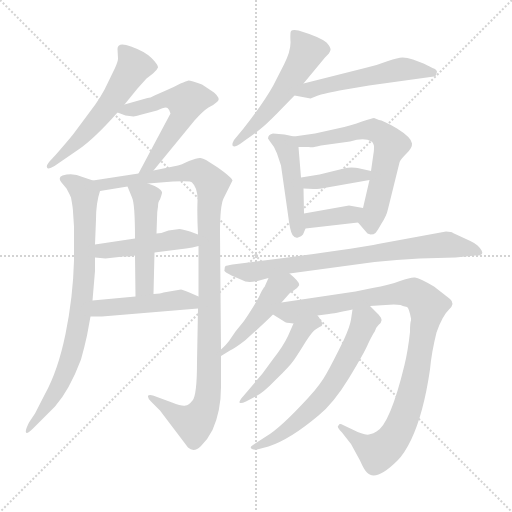
t = 0.00 s
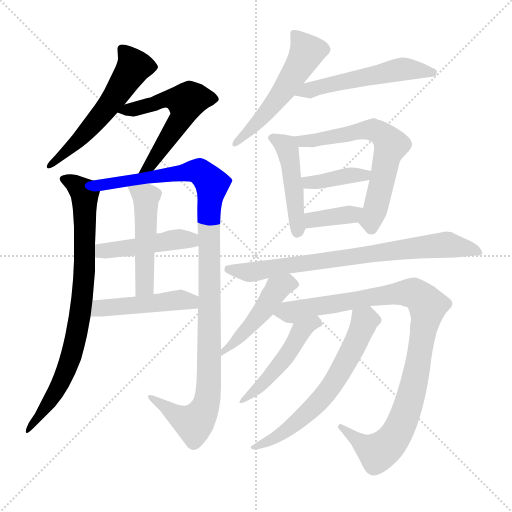
t = 2.63 s
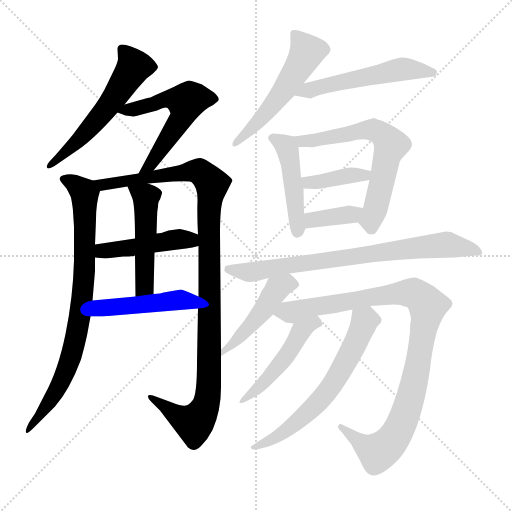
t = 5.25 s
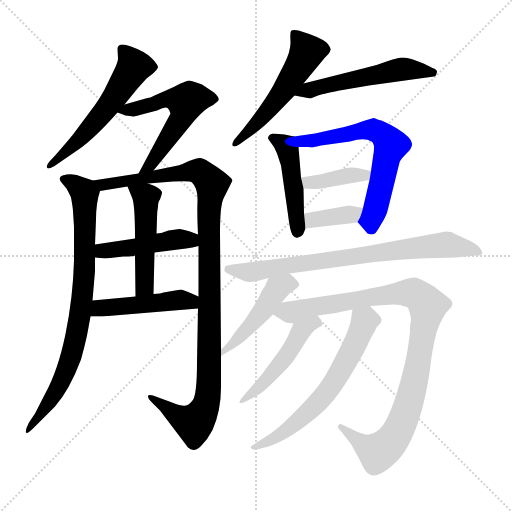
t = 7.88 s
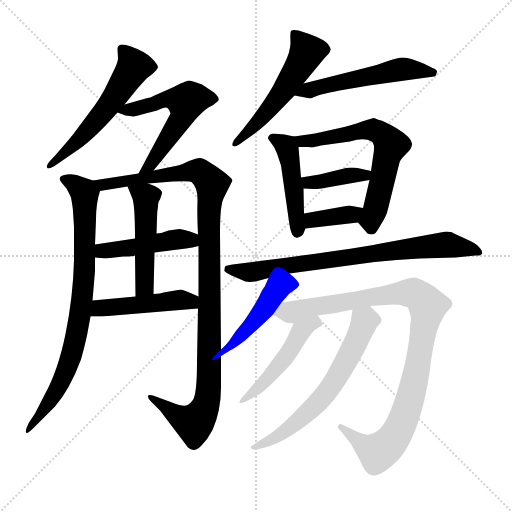
t = 10.51 s
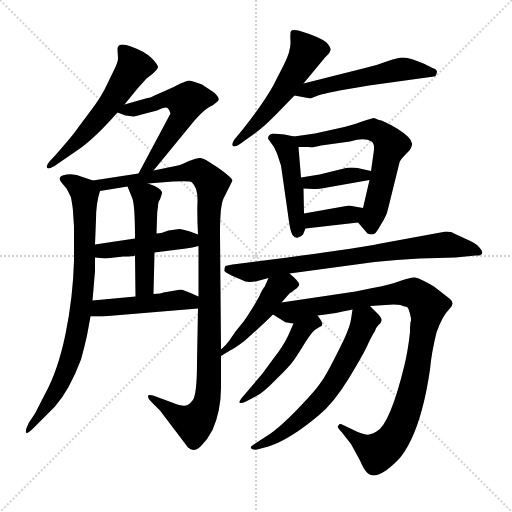
t = 13.13 s

The animated SVG that drew these frames (rendered in a browser with its animation timeline set to each time). Animation: 18 CSS @keyframes rules; one cycle of 13.13 s.

<svg version="1.1" viewBox="0 0 1024 1024" xmlns="http://www.w3.org/2000/svg">
  <g stroke="lightgray" stroke-dasharray="1,1" stroke-width="1" transform="scale(4, 4)">
    <line x1="0" y1="0" x2="256" y2="256"></line>
    <line x1="256" y1="0" x2="0" y2="256"></line>
    <line x1="128" y1="0" x2="128" y2="256"></line>
    <line x1="0" y1="128" x2="256" y2="128"></line>
  </g>
<g transform="scale(1, -1) translate(0, -860)">
   <style type="text/css">
    @keyframes keyframes0 {
      from {
       stroke: blue;
       stroke-dashoffset: 553;
       stroke-width: 128;
       }
       64% {
       animation-timing-function: step-end;
       stroke: blue;
       stroke-dashoffset: 0;
       stroke-width: 128;
       }
       to {
       stroke: black;
       stroke-width: 1024;
       }
       }
       #make-me-a-hanzi-animation-0 {
         animation: keyframes0 0.700033s both;
         animation-delay: 0.000000s;
         animation-timing-function: linear;
       }
    @keyframes keyframes1 {
      from {
       stroke: blue;
       stroke-dashoffset: 557;
       stroke-width: 128;
       }
       64% {
       animation-timing-function: step-end;
       stroke: blue;
       stroke-dashoffset: 0;
       stroke-width: 128;
       }
       to {
       stroke: black;
       stroke-width: 1024;
       }
       }
       #make-me-a-hanzi-animation-1 {
         animation: keyframes1 0.703288s both;
         animation-delay: 0.700033s;
         animation-timing-function: linear;
       }
    @keyframes keyframes2 {
      from {
       stroke: blue;
       stroke-dashoffset: 804;
       stroke-width: 128;
       }
       72% {
       animation-timing-function: step-end;
       stroke: blue;
       stroke-dashoffset: 0;
       stroke-width: 128;
       }
       to {
       stroke: black;
       stroke-width: 1024;
       }
       }
       #make-me-a-hanzi-animation-2 {
         animation: keyframes2 0.904297s both;
         animation-delay: 1.403320s;
         animation-timing-function: linear;
       }
    @keyframes keyframes3 {
      from {
       stroke: blue;
       stroke-dashoffset: 1087;
       stroke-width: 128;
       }
       78% {
       animation-timing-function: step-end;
       stroke: blue;
       stroke-dashoffset: 0;
       stroke-width: 128;
       }
       to {
       stroke: black;
       stroke-width: 1024;
       }
       }
       #make-me-a-hanzi-animation-3 {
         animation: keyframes3 1.134603s both;
         animation-delay: 2.307617s;
         animation-timing-function: linear;
       }
    @keyframes keyframes4 {
      from {
       stroke: blue;
       stroke-dashoffset: 455;
       stroke-width: 128;
       }
       60% {
       animation-timing-function: step-end;
       stroke: blue;
       stroke-dashoffset: 0;
       stroke-width: 128;
       }
       to {
       stroke: black;
       stroke-width: 1024;
       }
       }
       #make-me-a-hanzi-animation-4 {
         animation: keyframes4 0.620280s both;
         animation-delay: 3.442220s;
         animation-timing-function: linear;
       }
    @keyframes keyframes5 {
      from {
       stroke: blue;
       stroke-dashoffset: 488;
       stroke-width: 128;
       }
       61% {
       animation-timing-function: step-end;
       stroke: blue;
       stroke-dashoffset: 0;
       stroke-width: 128;
       }
       to {
       stroke: black;
       stroke-width: 1024;
       }
       }
       #make-me-a-hanzi-animation-5 {
         animation: keyframes5 0.647135s both;
         animation-delay: 4.062500s;
         animation-timing-function: linear;
       }
    @keyframes keyframes6 {
      from {
       stroke: blue;
       stroke-dashoffset: 464;
       stroke-width: 128;
       }
       60% {
       animation-timing-function: step-end;
       stroke: blue;
       stroke-dashoffset: 0;
       stroke-width: 128;
       }
       to {
       stroke: black;
       stroke-width: 1024;
       }
       }
       #make-me-a-hanzi-animation-6 {
         animation: keyframes6 0.627604s both;
         animation-delay: 4.709635s;
         animation-timing-function: linear;
       }
    @keyframes keyframes7 {
      from {
       stroke: blue;
       stroke-dashoffset: 533;
       stroke-width: 128;
       }
       63% {
       animation-timing-function: step-end;
       stroke: blue;
       stroke-dashoffset: 0;
       stroke-width: 128;
       }
       to {
       stroke: black;
       stroke-width: 1024;
       }
       }
       #make-me-a-hanzi-animation-7 {
         animation: keyframes7 0.683757s both;
         animation-delay: 5.337240s;
         animation-timing-function: linear;
       }
    @keyframes keyframes8 {
      from {
       stroke: blue;
       stroke-dashoffset: 530;
       stroke-width: 128;
       }
       63% {
       animation-timing-function: step-end;
       stroke: blue;
       stroke-dashoffset: 0;
       stroke-width: 128;
       }
       to {
       stroke: black;
       stroke-width: 1024;
       }
       }
       #make-me-a-hanzi-animation-8 {
         animation: keyframes8 0.681315s both;
         animation-delay: 6.020996s;
         animation-timing-function: linear;
       }
    @keyframes keyframes9 {
      from {
       stroke: blue;
       stroke-dashoffset: 459;
       stroke-width: 128;
       }
       60% {
       animation-timing-function: step-end;
       stroke: blue;
       stroke-dashoffset: 0;
       stroke-width: 128;
       }
       to {
       stroke: black;
       stroke-width: 1024;
       }
       }
       #make-me-a-hanzi-animation-9 {
         animation: keyframes9 0.623535s both;
         animation-delay: 6.702311s;
         animation-timing-function: linear;
       }
    @keyframes keyframes10 {
      from {
       stroke: blue;
       stroke-dashoffset: 629;
       stroke-width: 128;
       }
       67% {
       animation-timing-function: step-end;
       stroke: blue;
       stroke-dashoffset: 0;
       stroke-width: 128;
       }
       to {
       stroke: black;
       stroke-width: 1024;
       }
       }
       #make-me-a-hanzi-animation-10 {
         animation: keyframes10 0.761882s both;
         animation-delay: 7.325846s;
         animation-timing-function: linear;
       }
    @keyframes keyframes11 {
      from {
       stroke: blue;
       stroke-dashoffset: 387;
       stroke-width: 128;
       }
       56% {
       animation-timing-function: step-end;
       stroke: blue;
       stroke-dashoffset: 0;
       stroke-width: 128;
       }
       to {
       stroke: black;
       stroke-width: 1024;
       }
       }
       #make-me-a-hanzi-animation-11 {
         animation: keyframes11 0.564941s both;
         animation-delay: 8.087728s;
         animation-timing-function: linear;
       }
    @keyframes keyframes12 {
      from {
       stroke: blue;
       stroke-dashoffset: 363;
       stroke-width: 128;
       }
       54% {
       animation-timing-function: step-end;
       stroke: blue;
       stroke-dashoffset: 0;
       stroke-width: 128;
       }
       to {
       stroke: black;
       stroke-width: 1024;
       }
       }
       #make-me-a-hanzi-animation-12 {
         animation: keyframes12 0.545410s both;
         animation-delay: 8.652669s;
         animation-timing-function: linear;
       }
    @keyframes keyframes13 {
      from {
       stroke: blue;
       stroke-dashoffset: 760;
       stroke-width: 128;
       }
       71% {
       animation-timing-function: step-end;
       stroke: blue;
       stroke-dashoffset: 0;
       stroke-width: 128;
       }
       to {
       stroke: black;
       stroke-width: 1024;
       }
       }
       #make-me-a-hanzi-animation-13 {
         animation: keyframes13 0.868490s both;
         animation-delay: 9.198079s;
         animation-timing-function: linear;
       }
    @keyframes keyframes14 {
      from {
       stroke: blue;
       stroke-dashoffset: 463;
       stroke-width: 128;
       }
       60% {
       animation-timing-function: step-end;
       stroke: blue;
       stroke-dashoffset: 0;
       stroke-width: 128;
       }
       to {
       stroke: black;
       stroke-width: 1024;
       }
       }
       #make-me-a-hanzi-animation-14 {
         animation: keyframes14 0.626790s both;
         animation-delay: 10.066569s;
         animation-timing-function: linear;
       }
    @keyframes keyframes15 {
      from {
       stroke: blue;
       stroke-dashoffset: 973;
       stroke-width: 128;
       }
       76% {
       animation-timing-function: step-end;
       stroke: blue;
       stroke-dashoffset: 0;
       stroke-width: 128;
       }
       to {
       stroke: black;
       stroke-width: 1024;
       }
       }
       #make-me-a-hanzi-animation-15 {
         animation: keyframes15 1.041829s both;
         animation-delay: 10.693359s;
         animation-timing-function: linear;
       }
    @keyframes keyframes16 {
      from {
       stroke: blue;
       stroke-dashoffset: 475;
       stroke-width: 128;
       }
       61% {
       animation-timing-function: step-end;
       stroke: blue;
       stroke-dashoffset: 0;
       stroke-width: 128;
       }
       to {
       stroke: black;
       stroke-width: 1024;
       }
       }
       #make-me-a-hanzi-animation-16 {
         animation: keyframes16 0.636556s both;
         animation-delay: 11.735189s;
         animation-timing-function: linear;
       }
    @keyframes keyframes17 {
      from {
       stroke: blue;
       stroke-dashoffset: 625;
       stroke-width: 128;
       }
       67% {
       animation-timing-function: step-end;
       stroke: blue;
       stroke-dashoffset: 0;
       stroke-width: 128;
       }
       to {
       stroke: black;
       stroke-width: 1024;
       }
       }
       #make-me-a-hanzi-animation-17 {
         animation: keyframes17 0.758626s both;
         animation-delay: 12.371745s;
         animation-timing-function: linear;
       }
</style>
<path d="M 249.0 651.0 L 275.0 683.0 L 293.0 703.0 L 306.0 713.0 Q 314.0 720.0 316.0 725.0 Q 316.0 731.0 303.0 744.0 Q 290.0 757.0 262.0 767.0 Q 235.0 777.0 235.0 762.0 L 236.0 743.0 Q 236.0 737.0 230.0 724.0 L 215.0 693.0 Q 203.0 666.0 178.0 634.0 L 149.0 595.0 Q 145.0 589.0 112.0 551.0 L 99.0 537.0 Q 92.0 529.0 94.0 525.0 Q 96.0 520.0 109.0 528.0 L 157.0 561.0 Q 188.0 582.0 235.0 635.0 L 249.0 651.0 Z" fill="lightgray"></path> 
<path d="M 307.0 519.0 L 389.0 619.0 Q 406.0 638.0 417.0 645.0 Q 429.0 651.0 435.0 657.0 Q 442.0 663.0 428.0 675.0 L 404.0 691.0 Q 382.0 699.0 377.0 699.0 Q 373.0 698.0 361.0 693.0 Q 350.0 687.0 334.0 680.0 L 309.0 669.0 Q 300.0 664.0 295.0 664.0 L 249.0 651.0 C 220.0 643.0 217.0 642.0 235.0 635.0 L 251.0 629.0 L 267.0 627.0 Q 270.0 627.0 291.0 633.0 L 314.0 639.0 Q 331.0 647.0 335.0 644.0 Q 339.0 641.0 341.0 633.0 L 277.0 513.0 C 263.0 487.0 288.0 496.0 307.0 519.0 Z" fill="lightgray"></path> 
<path d="M 186.0 499.0 L 165.0 506.0 Q 146.0 515.0 125.0 509.0 Q 115.0 505.0 123.0 495.0 L 133.0 483.0 Q 141.0 468.0 142.0 465.0 Q 146.0 443.0 146.0 437.0 L 148.0 407.0 L 148.0 339.0 Q 146.0 265.0 131.0 192.0 Q 116.0 119.0 90.0 72.0 L 70.0 33.0 L 58.0 15.0 Q 50.0 -1.0 52.0 -5.0 Q 54.0 -9.0 67.0 4.0 L 110.0 47.0 Q 139.0 80.0 162.0 141.0 Q 169.0 166.0 174.0 189.0 L 181.0 227.0 L 185.0 259.0 L 190.0 318.0 L 190.0 345.0 L 190.0 371.0 L 192.0 421.0 Q 192.0 454.0 200.0 478.0 C 204.0 493.0 204.0 493.0 186.0 499.0 Z" fill="lightgray"></path> 
<path d="M 442.0 161.0 L 440.0 395.0 Q 440.0 448.0 447.0 463.0 L 465.0 499.0 Q 464.0 505.0 434.0 526.0 L 412.0 540.0 Q 406.0 543.0 401.0 544.0 Q 396.0 545.0 378.0 538.0 Q 361.0 530.0 356.0 529.0 L 307.0 519.0 L 277.0 513.0 L 186.0 499.0 C 156.0 494.0 170.0 473.0 200.0 478.0 L 255.0 487.0 L 296.0 493.0 L 346.0 497.0 Q 383.0 499.0 384.0 495.0 Q 396.0 484.0 395.0 457.0 Q 394.0 430.0 396.0 391.0 L 397.0 368.0 L 397.0 267.0 L 396.0 243.0 L 394.0 136.0 Q 394.0 69.0 385.0 59.0 Q 377.0 49.0 371.0 49.0 Q 365.0 47.0 344.0 55.0 L 306.0 69.0 Q 297.0 71.0 296.0 68.0 Q 295.0 64.0 302.0 57.0 L 320.0 39.0 L 376.0 -35.0 Q 388.0 -46.0 402.0 -32.0 Q 416.0 -18.0 425.0 0.0 Q 442.0 38.0 442.0 86.0 L 442.0 148.0 L 442.0 161.0 Z" fill="lightgray"></path> 
<path d="M 211.0 343.0 L 247.0 347.0 Q 266.0 347.0 270.0 349.0 L 309.0 355.0 L 372.0 363.0 Q 385.0 365.0 397.0 368.0 C 426.0 375.0 424.0 380.0 396.0 391.0 L 380.0 397.0 Q 364.0 402.0 359.0 402.0 L 337.0 399.0 Q 326.0 394.0 313.0 393.0 L 270.0 383.0 L 190.0 371.0 C 160.0 367.0 160.0 348.0 190.0 345.0 L 211.0 343.0 Z" fill="lightgray"></path> 
<path d="M 270.0 349.0 L 271.0 267.0 C 271.0 237.0 306.0 242.0 307.0 272.0 L 309.0 355.0 L 313.0 393.0 L 314.0 423.0 Q 314.0 437.0 316.0 447.0 Q 316.0 457.0 320.0 461.0 Q 325.0 475.0 324.0 476.0 Q 320.0 485.0 296.0 493.0 C 268.0 503.0 245.0 512.0 255.0 487.0 L 264.0 465.0 Q 270.0 453.0 270.0 383.0 L 270.0 349.0 Z" fill="lightgray"></path> 
<path d="M 181.0 227.0 L 204.0 227.0 L 396.0 243.0 C 426.0 245.0 424.0 255.0 397.0 267.0 L 381.0 274.0 Q 368.0 280.0 362.0 281.0 L 327.0 275.0 Q 322.0 273.0 307.0 272.0 L 271.0 267.0 L 185.0 259.0 C 155.0 256.0 151.0 227.0 181.0 227.0 Z" fill="lightgray"></path> 
<path d="M 607.0 693.0 L 650.0 745.0 Q 660.0 754.0 661.0 760.0 Q 662.0 765.0 653.0 775.0 Q 640.0 786.0 597.0 799.0 Q 585.0 801.0 582.0 798.0 Q 580.0 795.0 581.0 777.0 Q 582.0 759.0 568.0 731.0 L 546.0 688.0 Q 527.0 654.0 487.0 603.0 L 468.0 580.0 Q 464.0 573.0 465.0 569.0 Q 469.0 564.0 480.0 572.0 L 491.0 580.0 Q 515.0 597.0 522.0 603.0 Q 530.0 609.0 553.0 632.0 L 589.0 669.0 L 607.0 693.0 Z" fill="lightgray"></path> 
<path d="M 589.0 669.0 L 621.0 663.0 L 636.0 669.0 Q 641.0 671.0 679.0 679.0 L 738.0 689.0 L 868.0 707.0 Q 872.0 707.0 873.0 713.0 Q 877.0 720.0 865.0 724.0 Q 850.0 732.0 847.0 733.0 L 826.0 741.0 Q 814.0 745.0 805.0 745.0 Q 796.0 745.0 776.0 738.0 Q 756.0 730.0 730.0 724.0 L 607.0 693.0 C 578.0 686.0 560.0 675.0 589.0 669.0 Z" fill="lightgray"></path> 
<path d="M 588.0 587.0 L 569.0 591.0 L 546.0 593.0 Q 536.0 591.0 536.0 583.0 L 540.0 577.0 Q 549.0 567.0 554.0 553.0 L 562.0 529.0 L 576.0 431.0 Q 580.0 397.0 585.0 390.0 Q 590.0 383.0 596.0 385.0 Q 603.0 387.0 606.0 391.0 L 611.0 403.0 L 608.0 433.0 L 607.0 483.0 L 602.0 505.0 L 597.0 566.0 C 595.0 585.0 595.0 585.0 588.0 587.0 Z" fill="lightgray"></path> 
<path d="M 758.0 620.0 L 748.0 624.0 Q 745.0 624.0 724.0 617.0 Q 703.0 609.0 675.0 603.0 L 630.0 593.0 L 588.0 587.0 C 558.0 583.0 567.0 566.0 597.0 566.0 L 618.0 566.0 Q 624.0 564.0 642.0 569.0 L 700.0 577.0 Q 729.0 586.0 743.0 577.0 Q 746.0 576.0 748.0 568.0 Q 748.0 557.0 747.0 553.0 L 742.0 518.0 L 739.0 500.0 L 726.0 444.0 C 719.0 415.0 713.0 418.0 716.0 415.0 L 735.0 393.0 L 741.0 391.0 Q 748.0 391.0 751.0 394.0 Q 754.0 397.0 763.0 413.0 Q 773.0 428.0 776.0 442.0 L 799.0 535.0 Q 800.0 540.0 812.0 552.0 Q 825.0 564.0 824.0 573.0 Q 823.0 585.0 794.0 603.0 Q 765.0 620.0 758.0 620.0 Z" fill="lightgray"></path> 
<path d="M 742.0 518.0 L 715.0 524.0 Q 712.0 525.0 703.0 525.0 Q 695.0 525.0 692.0 524.0 L 639.0 511.0 L 602.0 505.0 C 572.0 500.0 577.0 484.0 607.0 483.0 L 627.0 482.0 Q 632.0 481.0 654.0 485.0 L 739.0 500.0 C 769.0 505.0 771.0 511.0 742.0 518.0 Z" fill="lightgray"></path> 
<path d="M 611.0 403.0 L 716.0 415.0 C 746.0 418.0 756.0 439.0 726.0 444.0 L 698.0 449.0 L 608.0 433.0 C 578.0 428.0 581.0 400.0 611.0 403.0 Z" fill="lightgray"></path> 
<path d="M 579.0 313.0 L 749.0 336.0 Q 793.0 341.0 839.0 343.0 L 911.0 345.0 L 951.0 349.0 Q 974.0 348.0 958.0 366.0 Q 953.0 373.0 932.0 382.0 L 906.0 394.0 Q 903.0 397.0 892.0 397.0 L 756.0 372.0 Q 715.0 363.0 505.0 336.0 L 465.0 331.0 Q 453.0 329.0 451.0 328.0 Q 449.0 326.0 449.0 320.0 Q 446.0 318.0 463.0 309.0 L 484.0 300.0 Q 494.0 293.0 515.0 298.0 L 537.0 304.0 L 579.0 313.0 Z" fill="lightgray"></path> 
<path d="M 563.0 255.0 L 578.0 272.0 Q 578.0 273.0 586.0 278.0 Q 595.0 283.0 598.0 289.0 Q 601.0 295.0 579.0 313.0 C 556.0 332.0 549.0 331.0 537.0 304.0 L 529.0 286.0 Q 527.0 285.0 521.0 273.0 Q 516.0 260.0 488.0 218.0 L 471.0 197.0 L 458.0 178.0 Q 453.0 171.0 442.0 161.0 C 420.0 140.0 416.0 132.0 442.0 148.0 L 460.0 159.0 Q 469.0 163.0 490.0 179.0 Q 527.0 212.0 546.0 231.0 L 563.0 255.0 Z" fill="lightgray"></path> 
<path d="M 635.0 229.0 L 658.0 232.0 Q 667.0 233.0 705.0 241.0 L 740.0 248.0 L 771.0 250.0 Q 789.0 252.0 801.0 250.0 Q 804.0 248.0 814.0 246.0 Q 818.0 244.0 822.0 223.0 L 822.0 219.0 Q 820.0 215.0 820.0 196.0 Q 816.0 159.0 809.0 130.0 Q 780.0 11.0 753.0 -3.0 Q 748.0 -7.0 738.0 -9.0 Q 728.0 -11.0 705.0 1.0 L 686.0 10.0 Q 679.0 14.0 677.0 9.0 Q 672.0 7.0 684.0 -5.0 L 702.0 -28.0 L 720.0 -61.0 Q 728.0 -79.0 733.0 -84.0 Q 751.0 -105.0 795.0 -61.0 Q 809.0 -47.0 822.0 -20.0 Q 847.0 32.0 860.0 121.0 Q 863.0 155.0 873.0 195.0 Q 885.0 229.0 898.0 241.0 Q 911.0 253.0 900.0 262.0 L 868.0 287.0 Q 839.0 304.0 830.0 305.0 Q 822.0 306.0 800.0 298.0 Q 779.0 290.0 745.0 284.0 L 711.0 277.0 L 563.0 255.0 C 533.0 251.0 521.0 247.0 546.0 231.0 L 570.0 216.0 Q 569.0 215.0 587.0 213.0 L 635.0 229.0 Z" fill="lightgray"></path> 
<path d="M 587.0 213.0 L 576.0 188.0 Q 566.0 167.0 547.0 143.0 L 525.0 113.0 L 486.0 67.0 Q 478.0 58.0 479.0 55.0 Q 481.0 52.0 492.0 57.0 L 511.0 67.0 Q 526.0 74.0 552.0 101.0 Q 579.0 127.0 588.0 140.0 Q 597.0 153.0 611.0 176.0 Q 626.0 199.0 631.0 201.0 L 639.0 206.0 Q 652.0 208.0 635.0 229.0 C 617.0 253.0 599.0 240.0 587.0 213.0 Z" fill="lightgray"></path> 
<path d="M 705.0 241.0 L 702.0 221.0 Q 700.0 207.0 687.0 179.0 Q 665.0 134.0 653.0 113.0 Q 641.0 91.0 617.0 65.0 Q 560.0 3.0 532.0 -13.0 L 506.0 -30.0 Q 498.0 -35.0 504.0 -38.0 Q 510.0 -41.0 518.0 -38.0 L 537.0 -33.0 Q 580.0 -19.0 637.0 29.0 Q 667.0 53.0 698.0 104.0 Q 729.0 155.0 736.0 172.0 Q 744.0 189.0 750.0 198.0 Q 751.0 204.0 757.0 210.0 Q 763.0 215.0 763.0 219.0 Q 764.0 223.0 757.0 231.0 L 740.0 248.0 C 719.0 269.0 709.0 271.0 705.0 241.0 Z" fill="lightgray"></path> 
      <clipPath id="make-me-a-hanzi-clip-0">
      <path d="M 249.0 651.0 L 275.0 683.0 L 293.0 703.0 L 306.0 713.0 Q 314.0 720.0 316.0 725.0 Q 316.0 731.0 303.0 744.0 Q 290.0 757.0 262.0 767.0 Q 235.0 777.0 235.0 762.0 L 236.0 743.0 Q 236.0 737.0 230.0 724.0 L 215.0 693.0 Q 203.0 666.0 178.0 634.0 L 149.0 595.0 Q 145.0 589.0 112.0 551.0 L 99.0 537.0 Q 92.0 529.0 94.0 525.0 Q 96.0 520.0 109.0 528.0 L 157.0 561.0 Q 188.0 582.0 235.0 635.0 L 249.0 651.0 Z" fill="lightgray"></path>
      </clipPath>
      <path clip-path="url(#make-me-a-hanzi-clip-0)" d="M 249.0 758.0 L 268.0 727.0 L 234.0 672.0 L 180.0 603.0 L 101.0 529.0 " fill="none" id="make-me-a-hanzi-animation-0" stroke-dasharray="425 850" stroke-linecap="round"></path>

      <clipPath id="make-me-a-hanzi-clip-1">
      <path d="M 307.0 519.0 L 389.0 619.0 Q 406.0 638.0 417.0 645.0 Q 429.0 651.0 435.0 657.0 Q 442.0 663.0 428.0 675.0 L 404.0 691.0 Q 382.0 699.0 377.0 699.0 Q 373.0 698.0 361.0 693.0 Q 350.0 687.0 334.0 680.0 L 309.0 669.0 Q 300.0 664.0 295.0 664.0 L 249.0 651.0 C 220.0 643.0 217.0 642.0 235.0 635.0 L 251.0 629.0 L 267.0 627.0 Q 270.0 627.0 291.0 633.0 L 314.0 639.0 Q 331.0 647.0 335.0 644.0 Q 339.0 641.0 341.0 633.0 L 277.0 513.0 C 263.0 487.0 288.0 496.0 307.0 519.0 Z" fill="lightgray"></path>
      </clipPath>
      <path clip-path="url(#make-me-a-hanzi-clip-1)" d="M 240.0 637.0 L 334.0 662.0 L 371.0 656.0 L 366.0 629.0 L 303.0 532.0 L 284.0 518.0 " fill="none" id="make-me-a-hanzi-animation-1" stroke-dasharray="429 858" stroke-linecap="round"></path>

      <clipPath id="make-me-a-hanzi-clip-2">
      <path d="M 186.0 499.0 L 165.0 506.0 Q 146.0 515.0 125.0 509.0 Q 115.0 505.0 123.0 495.0 L 133.0 483.0 Q 141.0 468.0 142.0 465.0 Q 146.0 443.0 146.0 437.0 L 148.0 407.0 L 148.0 339.0 Q 146.0 265.0 131.0 192.0 Q 116.0 119.0 90.0 72.0 L 70.0 33.0 L 58.0 15.0 Q 50.0 -1.0 52.0 -5.0 Q 54.0 -9.0 67.0 4.0 L 110.0 47.0 Q 139.0 80.0 162.0 141.0 Q 169.0 166.0 174.0 189.0 L 181.0 227.0 L 185.0 259.0 L 190.0 318.0 L 190.0 345.0 L 190.0 371.0 L 192.0 421.0 Q 192.0 454.0 200.0 478.0 C 204.0 493.0 204.0 493.0 186.0 499.0 Z" fill="lightgray"></path>
      </clipPath>
      <path clip-path="url(#make-me-a-hanzi-clip-2)" d="M 134.0 501.0 L 169.0 473.0 L 170.0 338.0 L 161.0 235.0 L 144.0 153.0 L 128.0 109.0 L 96.0 51.0 L 54.0 -2.0 " fill="none" id="make-me-a-hanzi-animation-2" stroke-dasharray="676 1352" stroke-linecap="round"></path>

      <clipPath id="make-me-a-hanzi-clip-3">
      <path d="M 442.0 161.0 L 440.0 395.0 Q 440.0 448.0 447.0 463.0 L 465.0 499.0 Q 464.0 505.0 434.0 526.0 L 412.0 540.0 Q 406.0 543.0 401.0 544.0 Q 396.0 545.0 378.0 538.0 Q 361.0 530.0 356.0 529.0 L 307.0 519.0 L 277.0 513.0 L 186.0 499.0 C 156.0 494.0 170.0 473.0 200.0 478.0 L 255.0 487.0 L 296.0 493.0 L 346.0 497.0 Q 383.0 499.0 384.0 495.0 Q 396.0 484.0 395.0 457.0 Q 394.0 430.0 396.0 391.0 L 397.0 368.0 L 397.0 267.0 L 396.0 243.0 L 394.0 136.0 Q 394.0 69.0 385.0 59.0 Q 377.0 49.0 371.0 49.0 Q 365.0 47.0 344.0 55.0 L 306.0 69.0 Q 297.0 71.0 296.0 68.0 Q 295.0 64.0 302.0 57.0 L 320.0 39.0 L 376.0 -35.0 Q 388.0 -46.0 402.0 -32.0 Q 416.0 -18.0 425.0 0.0 Q 442.0 38.0 442.0 86.0 L 442.0 148.0 L 442.0 161.0 Z" fill="lightgray"></path>
      </clipPath>
      <path clip-path="url(#make-me-a-hanzi-clip-3)" d="M 194.0 497.0 L 205.0 490.0 L 393.0 518.0 L 424.0 493.0 L 417.0 414.0 L 418.0 94.0 L 411.0 49.0 L 388.0 14.0 L 363.0 23.0 L 301.0 64.0 " fill="none" id="make-me-a-hanzi-animation-3" stroke-dasharray="959 1918" stroke-linecap="round"></path>

      <clipPath id="make-me-a-hanzi-clip-4">
      <path d="M 211.0 343.0 L 247.0 347.0 Q 266.0 347.0 270.0 349.0 L 309.0 355.0 L 372.0 363.0 Q 385.0 365.0 397.0 368.0 C 426.0 375.0 424.0 380.0 396.0 391.0 L 380.0 397.0 Q 364.0 402.0 359.0 402.0 L 337.0 399.0 Q 326.0 394.0 313.0 393.0 L 270.0 383.0 L 190.0 371.0 C 160.0 367.0 160.0 348.0 190.0 345.0 L 211.0 343.0 Z" fill="lightgray"></path>
      </clipPath>
      <path clip-path="url(#make-me-a-hanzi-clip-4)" d="M 196.0 352.0 L 205.0 358.0 L 356.0 382.0 L 381.0 380.0 L 389.0 373.0 " fill="none" id="make-me-a-hanzi-animation-4" stroke-dasharray="327 654" stroke-linecap="round"></path>

      <clipPath id="make-me-a-hanzi-clip-5">
      <path d="M 270.0 349.0 L 271.0 267.0 C 271.0 237.0 306.0 242.0 307.0 272.0 L 309.0 355.0 L 313.0 393.0 L 314.0 423.0 Q 314.0 437.0 316.0 447.0 Q 316.0 457.0 320.0 461.0 Q 325.0 475.0 324.0 476.0 Q 320.0 485.0 296.0 493.0 C 268.0 503.0 245.0 512.0 255.0 487.0 L 264.0 465.0 Q 270.0 453.0 270.0 383.0 L 270.0 349.0 Z" fill="lightgray"></path>
      </clipPath>
      <path clip-path="url(#make-me-a-hanzi-clip-5)" d="M 262.0 484.0 L 293.0 465.0 L 290.0 293.0 L 276.0 274.0 " fill="none" id="make-me-a-hanzi-animation-5" stroke-dasharray="360 720" stroke-linecap="round"></path>

      <clipPath id="make-me-a-hanzi-clip-6">
      <path d="M 181.0 227.0 L 204.0 227.0 L 396.0 243.0 C 426.0 245.0 424.0 255.0 397.0 267.0 L 381.0 274.0 Q 368.0 280.0 362.0 281.0 L 327.0 275.0 Q 322.0 273.0 307.0 272.0 L 271.0 267.0 L 185.0 259.0 C 155.0 256.0 151.0 227.0 181.0 227.0 Z" fill="lightgray"></path>
      </clipPath>
      <path clip-path="url(#make-me-a-hanzi-clip-6)" d="M 187.0 232.0 L 208.0 245.0 L 336.0 258.0 L 368.0 260.0 L 388.0 249.0 " fill="none" id="make-me-a-hanzi-animation-6" stroke-dasharray="336 672" stroke-linecap="round"></path>

      <clipPath id="make-me-a-hanzi-clip-7">
      <path d="M 607.0 693.0 L 650.0 745.0 Q 660.0 754.0 661.0 760.0 Q 662.0 765.0 653.0 775.0 Q 640.0 786.0 597.0 799.0 Q 585.0 801.0 582.0 798.0 Q 580.0 795.0 581.0 777.0 Q 582.0 759.0 568.0 731.0 L 546.0 688.0 Q 527.0 654.0 487.0 603.0 L 468.0 580.0 Q 464.0 573.0 465.0 569.0 Q 469.0 564.0 480.0 572.0 L 491.0 580.0 Q 515.0 597.0 522.0 603.0 Q 530.0 609.0 553.0 632.0 L 589.0 669.0 L 607.0 693.0 Z" fill="lightgray"></path>
      </clipPath>
      <path clip-path="url(#make-me-a-hanzi-clip-7)" d="M 590.0 793.0 L 614.0 757.0 L 605.0 738.0 L 553.0 659.0 L 472.0 573.0 " fill="none" id="make-me-a-hanzi-animation-7" stroke-dasharray="405 810" stroke-linecap="round"></path>

      <clipPath id="make-me-a-hanzi-clip-8">
      <path d="M 589.0 669.0 L 621.0 663.0 L 636.0 669.0 Q 641.0 671.0 679.0 679.0 L 738.0 689.0 L 868.0 707.0 Q 872.0 707.0 873.0 713.0 Q 877.0 720.0 865.0 724.0 Q 850.0 732.0 847.0 733.0 L 826.0 741.0 Q 814.0 745.0 805.0 745.0 Q 796.0 745.0 776.0 738.0 Q 756.0 730.0 730.0 724.0 L 607.0 693.0 C 578.0 686.0 560.0 675.0 589.0 669.0 Z" fill="lightgray"></path>
      </clipPath>
      <path clip-path="url(#make-me-a-hanzi-clip-8)" d="M 595.0 674.0 L 791.0 720.0 L 864.0 715.0 " fill="none" id="make-me-a-hanzi-animation-8" stroke-dasharray="402 804" stroke-linecap="round"></path>

      <clipPath id="make-me-a-hanzi-clip-9">
      <path d="M 588.0 587.0 L 569.0 591.0 L 546.0 593.0 Q 536.0 591.0 536.0 583.0 L 540.0 577.0 Q 549.0 567.0 554.0 553.0 L 562.0 529.0 L 576.0 431.0 Q 580.0 397.0 585.0 390.0 Q 590.0 383.0 596.0 385.0 Q 603.0 387.0 606.0 391.0 L 611.0 403.0 L 608.0 433.0 L 607.0 483.0 L 602.0 505.0 L 597.0 566.0 C 595.0 585.0 595.0 585.0 588.0 587.0 Z" fill="lightgray"></path>
      </clipPath>
      <path clip-path="url(#make-me-a-hanzi-clip-9)" d="M 545.0 584.0 L 575.0 563.0 L 595.0 398.0 " fill="none" id="make-me-a-hanzi-animation-9" stroke-dasharray="331 662" stroke-linecap="round"></path>

      <clipPath id="make-me-a-hanzi-clip-10">
      <path d="M 758.0 620.0 L 748.0 624.0 Q 745.0 624.0 724.0 617.0 Q 703.0 609.0 675.0 603.0 L 630.0 593.0 L 588.0 587.0 C 558.0 583.0 567.0 566.0 597.0 566.0 L 618.0 566.0 Q 624.0 564.0 642.0 569.0 L 700.0 577.0 Q 729.0 586.0 743.0 577.0 Q 746.0 576.0 748.0 568.0 Q 748.0 557.0 747.0 553.0 L 742.0 518.0 L 739.0 500.0 L 726.0 444.0 C 719.0 415.0 713.0 418.0 716.0 415.0 L 735.0 393.0 L 741.0 391.0 Q 748.0 391.0 751.0 394.0 Q 754.0 397.0 763.0 413.0 Q 773.0 428.0 776.0 442.0 L 799.0 535.0 Q 800.0 540.0 812.0 552.0 Q 825.0 564.0 824.0 573.0 Q 823.0 585.0 794.0 603.0 Q 765.0 620.0 758.0 620.0 Z" fill="lightgray"></path>
      </clipPath>
      <path clip-path="url(#make-me-a-hanzi-clip-10)" d="M 596.0 584.0 L 604.0 577.0 L 632.0 579.0 L 738.0 601.0 L 756.0 597.0 L 772.0 584.0 L 782.0 569.0 L 742.0 405.0 " fill="none" id="make-me-a-hanzi-animation-10" stroke-dasharray="501 1002" stroke-linecap="round"></path>

      <clipPath id="make-me-a-hanzi-clip-11">
      <path d="M 742.0 518.0 L 715.0 524.0 Q 712.0 525.0 703.0 525.0 Q 695.0 525.0 692.0 524.0 L 639.0 511.0 L 602.0 505.0 C 572.0 500.0 577.0 484.0 607.0 483.0 L 627.0 482.0 Q 632.0 481.0 654.0 485.0 L 739.0 500.0 C 769.0 505.0 771.0 511.0 742.0 518.0 Z" fill="lightgray"></path>
      </clipPath>
      <path clip-path="url(#make-me-a-hanzi-clip-11)" d="M 609.0 501.0 L 617.0 495.0 L 643.0 496.0 L 699.0 509.0 L 728.0 509.0 L 734.0 515.0 " fill="none" id="make-me-a-hanzi-animation-11" stroke-dasharray="259 518" stroke-linecap="round"></path>

      <clipPath id="make-me-a-hanzi-clip-12">
      <path d="M 611.0 403.0 L 716.0 415.0 C 746.0 418.0 756.0 439.0 726.0 444.0 L 698.0 449.0 L 608.0 433.0 C 578.0 428.0 581.0 400.0 611.0 403.0 Z" fill="lightgray"></path>
      </clipPath>
      <path clip-path="url(#make-me-a-hanzi-clip-12)" d="M 618.0 411.0 L 625.0 420.0 L 702.0 431.0 L 718.0 439.0 " fill="none" id="make-me-a-hanzi-animation-12" stroke-dasharray="235 470" stroke-linecap="round"></path>

      <clipPath id="make-me-a-hanzi-clip-13">
      <path d="M 579.0 313.0 L 749.0 336.0 Q 793.0 341.0 839.0 343.0 L 911.0 345.0 L 951.0 349.0 Q 974.0 348.0 958.0 366.0 Q 953.0 373.0 932.0 382.0 L 906.0 394.0 Q 903.0 397.0 892.0 397.0 L 756.0 372.0 Q 715.0 363.0 505.0 336.0 L 465.0 331.0 Q 453.0 329.0 451.0 328.0 Q 449.0 326.0 449.0 320.0 Q 446.0 318.0 463.0 309.0 L 484.0 300.0 Q 494.0 293.0 515.0 298.0 L 537.0 304.0 L 579.0 313.0 Z" fill="lightgray"></path>
      </clipPath>
      <path clip-path="url(#make-me-a-hanzi-clip-13)" d="M 458.0 322.0 L 496.0 315.0 L 591.0 333.0 L 894.0 371.0 L 956.0 357.0 " fill="none" id="make-me-a-hanzi-animation-13" stroke-dasharray="632 1264" stroke-linecap="round"></path>

      <clipPath id="make-me-a-hanzi-clip-14">
      <path d="M 563.0 255.0 L 578.0 272.0 Q 578.0 273.0 586.0 278.0 Q 595.0 283.0 598.0 289.0 Q 601.0 295.0 579.0 313.0 C 556.0 332.0 549.0 331.0 537.0 304.0 L 529.0 286.0 Q 527.0 285.0 521.0 273.0 Q 516.0 260.0 488.0 218.0 L 471.0 197.0 L 458.0 178.0 Q 453.0 171.0 442.0 161.0 C 420.0 140.0 416.0 132.0 442.0 148.0 L 460.0 159.0 Q 469.0 163.0 490.0 179.0 Q 527.0 212.0 546.0 231.0 L 563.0 255.0 Z" fill="lightgray"></path>
      </clipPath>
      <path clip-path="url(#make-me-a-hanzi-clip-14)" d="M 589.0 291.0 L 576.0 294.0 L 553.0 281.0 L 501.0 208.0 L 444.0 155.0 " fill="none" id="make-me-a-hanzi-animation-14" stroke-dasharray="335 670" stroke-linecap="round"></path>

      <clipPath id="make-me-a-hanzi-clip-15">
      <path d="M 635.0 229.0 L 658.0 232.0 Q 667.0 233.0 705.0 241.0 L 740.0 248.0 L 771.0 250.0 Q 789.0 252.0 801.0 250.0 Q 804.0 248.0 814.0 246.0 Q 818.0 244.0 822.0 223.0 L 822.0 219.0 Q 820.0 215.0 820.0 196.0 Q 816.0 159.0 809.0 130.0 Q 780.0 11.0 753.0 -3.0 Q 748.0 -7.0 738.0 -9.0 Q 728.0 -11.0 705.0 1.0 L 686.0 10.0 Q 679.0 14.0 677.0 9.0 Q 672.0 7.0 684.0 -5.0 L 702.0 -28.0 L 720.0 -61.0 Q 728.0 -79.0 733.0 -84.0 Q 751.0 -105.0 795.0 -61.0 Q 809.0 -47.0 822.0 -20.0 Q 847.0 32.0 860.0 121.0 Q 863.0 155.0 873.0 195.0 Q 885.0 229.0 898.0 241.0 Q 911.0 253.0 900.0 262.0 L 868.0 287.0 Q 839.0 304.0 830.0 305.0 Q 822.0 306.0 800.0 298.0 Q 779.0 290.0 745.0 284.0 L 711.0 277.0 L 563.0 255.0 C 533.0 251.0 521.0 247.0 546.0 231.0 L 570.0 216.0 Q 569.0 215.0 587.0 213.0 L 635.0 229.0 Z" fill="lightgray"></path>
      </clipPath>
      <path clip-path="url(#make-me-a-hanzi-clip-15)" d="M 556.0 233.0 L 817.0 275.0 L 831.0 272.0 L 856.0 248.0 L 826.0 84.0 L 791.0 -12.0 L 772.0 -34.0 L 752.0 -43.0 L 682.0 3.0 " fill="none" id="make-me-a-hanzi-animation-15" stroke-dasharray="845 1690" stroke-linecap="round"></path>

      <clipPath id="make-me-a-hanzi-clip-16">
      <path d="M 587.0 213.0 L 576.0 188.0 Q 566.0 167.0 547.0 143.0 L 525.0 113.0 L 486.0 67.0 Q 478.0 58.0 479.0 55.0 Q 481.0 52.0 492.0 57.0 L 511.0 67.0 Q 526.0 74.0 552.0 101.0 Q 579.0 127.0 588.0 140.0 Q 597.0 153.0 611.0 176.0 Q 626.0 199.0 631.0 201.0 L 639.0 206.0 Q 652.0 208.0 635.0 229.0 C 617.0 253.0 599.0 240.0 587.0 213.0 Z" fill="lightgray"></path>
      </clipPath>
      <path clip-path="url(#make-me-a-hanzi-clip-16)" d="M 633.0 217.0 L 601.0 197.0 L 577.0 154.0 L 537.0 104.0 L 485.0 60.0 " fill="none" id="make-me-a-hanzi-animation-16" stroke-dasharray="347 694" stroke-linecap="round"></path>

      <clipPath id="make-me-a-hanzi-clip-17">
      <path d="M 705.0 241.0 L 702.0 221.0 Q 700.0 207.0 687.0 179.0 Q 665.0 134.0 653.0 113.0 Q 641.0 91.0 617.0 65.0 Q 560.0 3.0 532.0 -13.0 L 506.0 -30.0 Q 498.0 -35.0 504.0 -38.0 Q 510.0 -41.0 518.0 -38.0 L 537.0 -33.0 Q 580.0 -19.0 637.0 29.0 Q 667.0 53.0 698.0 104.0 Q 729.0 155.0 736.0 172.0 Q 744.0 189.0 750.0 198.0 Q 751.0 204.0 757.0 210.0 Q 763.0 215.0 763.0 219.0 Q 764.0 223.0 757.0 231.0 L 740.0 248.0 C 719.0 269.0 709.0 271.0 705.0 241.0 Z" fill="lightgray"></path>
      </clipPath>
      <path clip-path="url(#make-me-a-hanzi-clip-17)" d="M 712.0 235.0 L 730.0 218.0 L 668.0 95.0 L 644.0 63.0 L 594.0 15.0 L 511.0 -35.0 " fill="none" id="make-me-a-hanzi-animation-17" stroke-dasharray="497 994" stroke-linecap="round"></path>

</g>
</svg>
